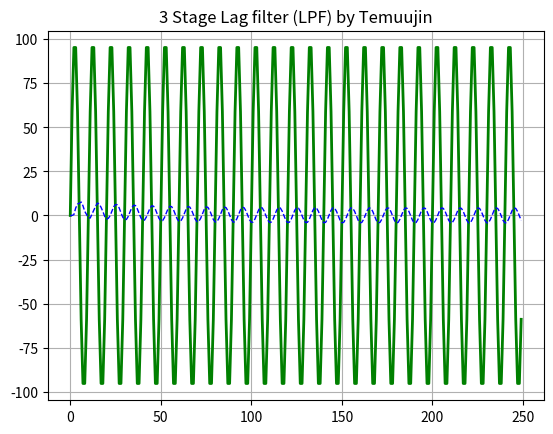

Write the Python code that produced this figure.
from __future__ import print_function
import matplotlib.pyplot as plt
import numpy as np
def lag(V_input,T,V_previous_output):  #lag function
    V_new_output = V_previous_output + (V_input - V_previous_output)/T
    return V_new_output

#-------------tuning------------------------------------------
Time_domain_max = 250   #controls the length of X axis
T = 15   #Time constant
f = 10  #Frequency

#---------------Declaring array for plotting------------------------------------------
t = np.arange(0, Time_domain_max, 1) #(start_value, max, increment)
y_V_input = 100 * (np.sin((2*np.pi*f*t)/100)) #using sin for harmonic wave # sin works with values less than 1
y_lag_1 = 100 * (np.sin((2*np.pi*f*t)/100))
y_lag_2 = 100 * (np.sin((2*np.pi*f*t)/100))
y_lag_3 = 100 * (np.sin((2*np.pi*f*t)/100))
y_V_output = 100 * (np.sin((2*np.pi*f*t)/100))  #Y values for plotting
#-------------------------------------------------------------------------------------
#--------Manipulating the second array to show effect of lag--------------------------
ctr_t = 0
y_V_output[0] = 100 * (np.sin((2*np.pi*f*ctr_t)/100)) #set initial value Because Lag function depends on previous values,
y_lag_1[0] = 100 * (np.sin((2*np.pi*f*ctr_t)/100))
y_lag_2[0] = 100 * (np.sin((2*np.pi*f*ctr_t)/100))
y_lag_3[0] = 100 * (np.sin((2*np.pi*f*ctr_t)/100))

ctr_t = 1
while (ctr_t < Time_domain_max):

    Vin = 100 * np.sin(2*np.pi*f*ctr_t/100) #new V_Input
    prev = ctr_t - 1
    y_lag_1[ctr_t] = lag(Vin,T,y_V_output[prev])
    y_lag_2[ctr_t] = lag(y_lag_1[ctr_t], T, y_lag_1[prev])
    y_lag_3[ctr_t] = lag(y_lag_2[ctr_t], T, y_lag_2[prev])
    y_V_output[ctr_t] = y_lag_3[ctr_t]
    ctr_t = ctr_t + 1

#-------------------Plotting stuff--------------------------
lines = plt.plot(t,y_V_input,t,y_V_output) #plotting lines against t(time)
l1, l2 = lines
plt.setp(l2, linestyle='--', linewidth=1, color='b')
plt.setp(l1,linewidth=2, color='g')

ojo = plt.title('3 Stage Lag filter (LPF) by Temuujin')

plt.grid(True)
plt.show()